Image classification data set "videogames-cnn-dataset" (Pablo-H-H/Inteligencia_Artificial_Clasificador_Videojuegos on GitHub). Class labels (21): Apex Legends, CSGO, Clash Royale, Dead by Daylight, Dota 2, Escape from Tarkov, FIFA 21, Fortnite, Free Fire, GTA V, League of Legends, Minecraft, Overwatch, PUBG Battlegrounds, Rainbow Six, Rocket League, Rust, Sea of Thieves, Valorant, Warzone, World of Warcraft.

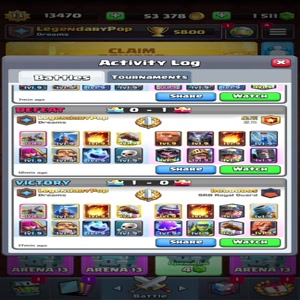
Label: Clash Royale

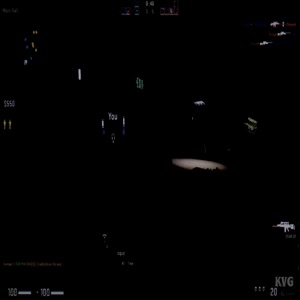
Label: CSGO

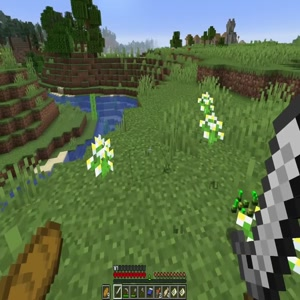
Label: Minecraft

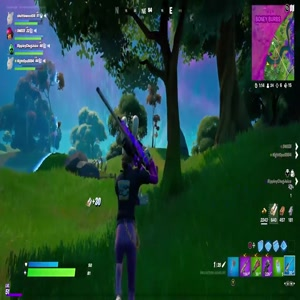
Label: Fortnite

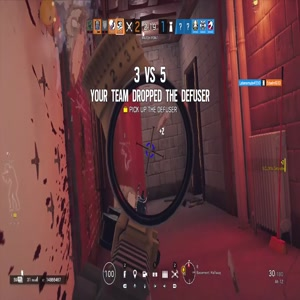
Label: Rainbow Six

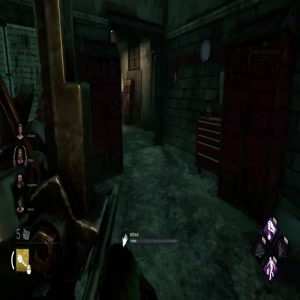
Label: Dead by Daylight
